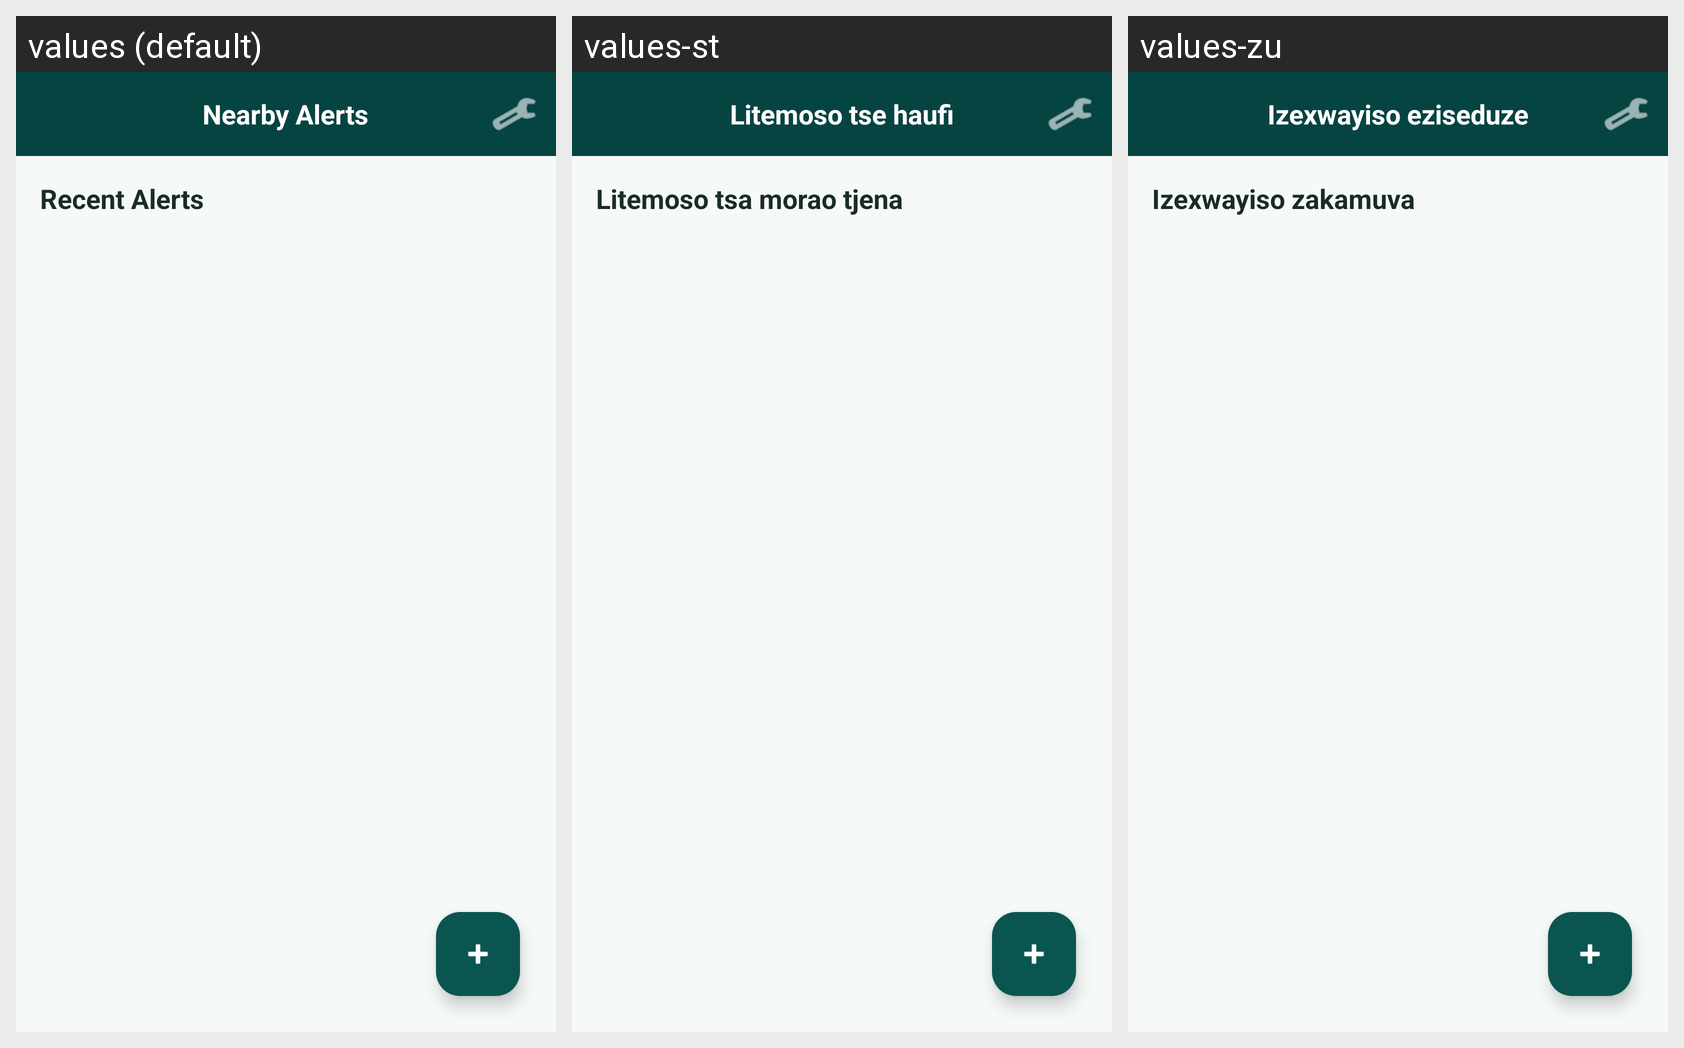

Locale-by-locale string values for the Android screen shown in this grid:
Android screen res/layout/fragment_home.xml rendered under 3 locales, left to right: values (default), values-st, values-zu. Device: Nexus 5 (rendered at 1080×1920; each locale shown at half size, 540×960, under a caption strip naming it); theme Theme.Umlindi.
Strings drawn on this screen, with the default value and each locale's value (text and hints the layout hard-codes, and strings that could not be matched under every locale, appear in the picture but are not listed):

nearby_alerts
  values: Nearby Alerts
  values-st: Litemoso tse haufi
  values-zu: Izexwayiso eziseduze

home_title
  values: Recent Alerts
  values-st: Litemoso tsa morao tjena
  values-zu: Izexwayiso zakamuva
